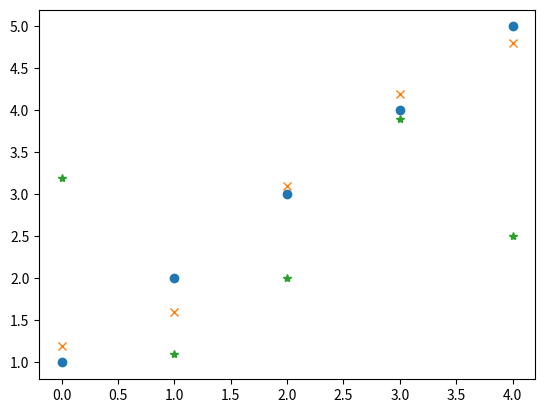

Recreate this plot in Python.
import numpy as np
import matplotlib.pyplot as plt

y1 = np.array([1.0, 2.0, 3.0, 4.0, 5.0])
y2 = np.array([1.2, 1.6, 3.1, 4.2, 4.8])
y3 = np.array([3.2, 1.1, 2.0, 3.9, 2.5])

fig, ax = plt.subplots()
lines = ax.plot(y1, 'o', y2, 'x', y3, '*')
plt.show()